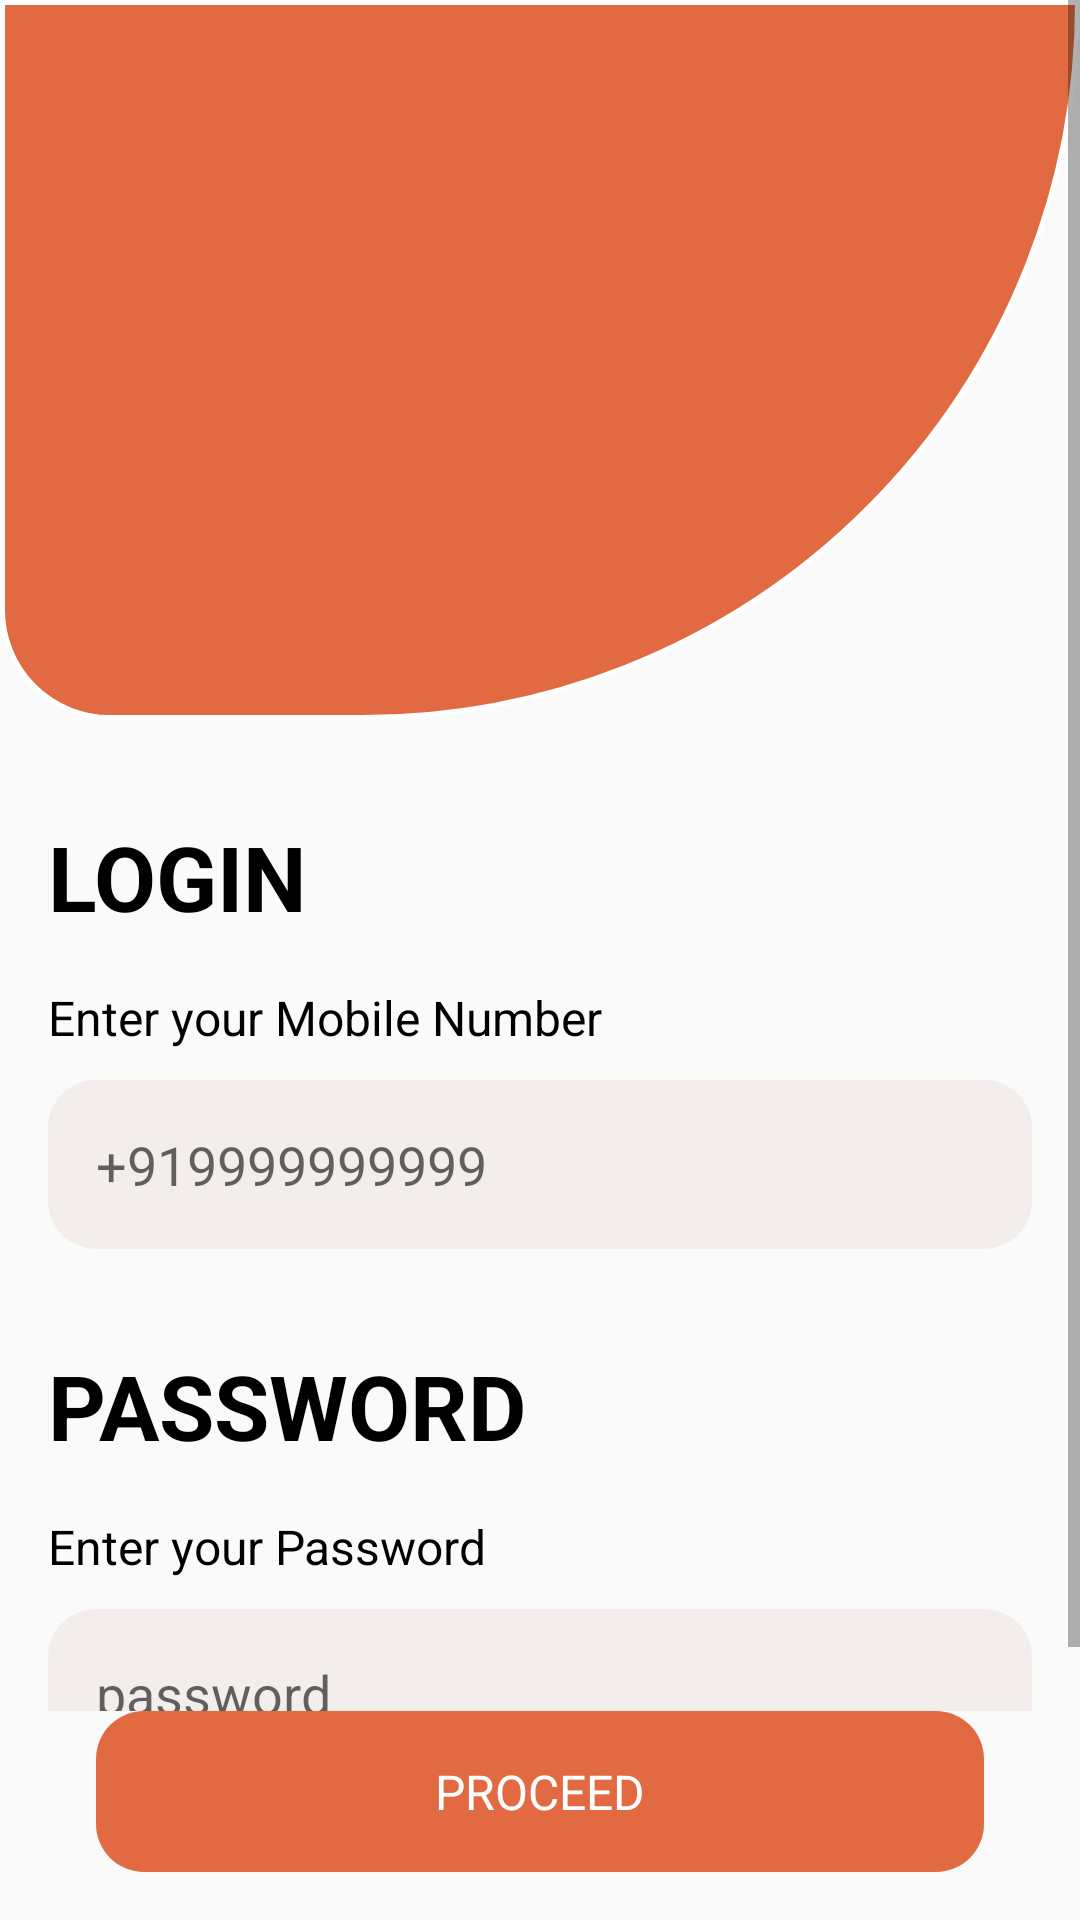

Write the Android layout XML for this screen, with the resource values it uses.
<!-- AndroidManifest.xml: application theme Theme.ProjectAssigment.NoActionBar -->
<!-- res/layout/activity_login.xml -->
<?xml version="1.0" encoding="utf-8"?>
<LinearLayout
    xmlns:android="http://schemas.android.com/apk/res/android"
    xmlns:app="http://schemas.android.com/apk/res-auto"
    xmlns:tools="http://schemas.android.com/tools"
    android:layout_width="match_parent"
    android:layout_height="match_parent"
    android:orientation="vertical"
    tools:context=".activity.LoginActivity">

    <ScrollView
        android:layout_width="match_parent"
        android:layout_height="0dp"
        android:layout_weight="1">

        <androidx.constraintlayout.widget.ConstraintLayout
            android:layout_width="match_parent"
            android:layout_height="wrap_content">

            <View
                android:id="@+id/view_top"
                android:layout_width="match_parent"
                android:layout_height="240dp"
                android:background="@drawable/wave_bg"
                app:layout_constraintEnd_toEndOf="parent"
                app:layout_constraintHorizontal_bias="0.0"
                app:layout_constraintStart_toStartOf="parent"
                app:layout_constraintTop_toTopOf="parent"/>

            <ImageView
                android:id="@+id/img"
                android:layout_width="180dp"
                android:layout_height="180dp"
                app:layout_constraintStart_toStartOf="@id/view_top"
                app:layout_constraintEnd_toEndOf="@id/view_top"
                app:layout_constraintTop_toTopOf="@id/view_top"
                app:layout_constraintBottom_toBottomOf="@id/view_top"
                android:src="@drawable/img_pickup" />

            <TextView
                android:id="@+id/tv_title"
                android:layout_width="match_parent"
                android:layout_height="wrap_content"
                android:layout_marginStart="16dp"
                android:layout_marginTop="32dp"
                android:layout_marginEnd="16dp"
                android:text="LOGIN"
                android:textColor="@color/black"
                android:textSize="30sp"
                android:textStyle="bold"
                app:layout_constraintTop_toBottomOf="@+id/view_top"
                tools:layout_editor_absoluteX="0dp" />

            <TextView
                android:id="@+id/tv_mobile"
                android:layout_width="match_parent"
                android:layout_height="wrap_content"
                android:layout_marginStart="16dp"
                android:layout_marginTop="16dp"
                android:layout_marginEnd="16dp"
                android:text="Enter your Mobile Number"
                android:textColor="@color/black"
                android:textSize="16sp"
                app:layout_constraintTop_toBottomOf="@+id/tv_title"
                tools:layout_editor_absoluteX="50dp" />

            <EditText
                android:id="@+id/et_mobile_number"
                android:layout_width="0dp"
                android:layout_height="wrap_content"
                android:layout_marginTop="10dp"
                android:background="@drawable/button_big"
                android:inputType="number"
                android:padding="16dp"
                android:hint="+919999999999"
                app:layout_constraintStart_toStartOf="@+id/tv_mobile"
                app:layout_constraintEnd_toEndOf="@id/tv_mobile"
                app:layout_constraintTop_toBottomOf="@+id/tv_mobile" />

            <TextView
                android:id="@+id/tv_password"
                android:layout_width="match_parent"
                android:layout_height="wrap_content"
                android:layout_marginStart="16dp"
                android:layout_marginTop="32dp"
                android:layout_marginEnd="16dp"
                android:text="PASSWORD"
                android:textColor="@color/black"
                android:textSize="30sp"
                android:textStyle="bold"
                app:layout_constraintTop_toBottomOf="@+id/et_mobile_number"
                tools:layout_editor_absoluteX="0dp" />

            <TextView
                android:id="@+id/tv_enter_password"
                android:layout_width="match_parent"
                android:layout_height="wrap_content"
                android:layout_marginStart="16dp"
                android:layout_marginTop="16dp"
                android:layout_marginEnd="16dp"
                android:text="Enter your Password"
                android:textColor="@color/black"
                android:textSize="16sp"
                app:layout_constraintTop_toBottomOf="@+id/tv_password"
                tools:layout_editor_absoluteX="50dp" />

            <EditText
                android:id="@+id/et_password"
                android:layout_width="0dp"
                android:layout_height="wrap_content"
                android:layout_marginTop="10dp"
                android:background="@drawable/button_big"
                android:inputType="text"
                android:padding="16dp"
                android:hint="password"
                app:layout_constraintStart_toStartOf="@+id/tv_enter_password"
                app:layout_constraintEnd_toEndOf="@id/tv_enter_password"
                app:layout_constraintTop_toBottomOf="@+id/tv_enter_password" />

            <androidx.constraintlayout.widget.Group
                android:id="@+id/group_password"
                android:layout_width="wrap_content"
                android:layout_height="wrap_content"
                android:visibility="visible"
                app:constraint_referenced_ids="et_password,tv_enter_password,tv_password"/>

            <TextView
                android:id="@+id/tv_verify_otp"
                android:layout_width="match_parent"
                android:layout_height="wrap_content"
                android:layout_marginStart="16dp"
                android:layout_marginTop="32dp"
                android:layout_marginEnd="16dp"
                android:text="VERIFY OTP"
                android:textColor="@color/black"
                android:textSize="30sp"
                android:textStyle="bold"
                app:layout_constraintStart_toStartOf="@+id/et_mobile_number"
                app:layout_constraintTop_toBottomOf="@+id/et_mobile_number" />

            <TextView
                android:id="@+id/tv_otp_number"
                android:layout_width="match_parent"
                android:layout_height="wrap_content"
                android:layout_marginStart="16dp"
                android:layout_marginTop="16dp"
                android:layout_marginEnd="16dp"
                android:text="OTP Send to 0912753232"
                android:textColor="@color/black"
                android:textSize="16sp"
                app:layout_constraintTop_toBottomOf="@+id/tv_verify_otp"
                tools:layout_editor_absoluteX="50dp" />

            <in.aabhasjindal.otptextview.OtpTextView
                android:id="@+id/otp_view"
                android:layout_width="0dp"
                android:layout_height="wrap_content"
                android:background="@drawable/button_big"
                android:textColor="@color/black"
                android:layout_marginTop="8dp"
                android:paddingStart="8dp"
                android:paddingEnd="8dp"
                app:height="40dp"
                app:width="40dp"
                app:bar_enabled="true"
                app:bar_height="2dp"
                app:length="6"
                app:otp_text_size="24dp"
                app:layout_constraintStart_toStartOf="@id/tv_otp_number"
                app:layout_constraintEnd_toEndOf="@id/tv_otp_number"
                app:layout_constraintTop_toBottomOf="@+id/tv_otp_number"
                tools:ignore="RtlSymmetry" />

            <TextView
                android:id="@+id/tv_change_mobile"
                android:layout_width="0dp"
                android:layout_height="wrap_content"
                android:layout_marginStart="16dp"
                android:text="Change Mobile Number"
                android:textSize="12sp"
                android:textColor="#E26a43"
                app:layout_constraintTop_toBottomOf="@+id/otp_view"
                app:layout_constraintStart_toStartOf="@+id/otp_view"/>

            <TextView
                android:id="@+id/tv_auto_detect_otp"
                android:layout_width="0dp"
                android:layout_height="wrap_content"
                android:layout_marginEnd="16dp"
                android:text="@string/auto_detect_in_00_00_resend"
                android:textSize="12sp"
                app:layout_constraintTop_toBottomOf="@+id/otp_view"
                app:layout_constraintEnd_toEndOf="@+id/otp_view"/>\

            <androidx.constraintlayout.widget.Group
                android:id="@+id/group_otp"
                android:layout_width="wrap_content"
                android:layout_height="wrap_content"
                android:visibility="gone"
                app:constraint_referenced_ids="tv_auto_detect_otp, tv_change_mobile, tv_otp_number, tv_verify_otp, otp_view"/>



        </androidx.constraintlayout.widget.ConstraintLayout>
    </ScrollView>
    <TextView
        android:id="@+id/btn_proceed"
        android:layout_width="match_parent"
        android:layout_height="wrap_content"
        android:background="@drawable/button_bg"
        android:padding="16dp"
        android:layout_marginStart="32dp"
        android:layout_marginEnd="32dp"
        android:text="PROCEED"
        android:gravity="center"
        android:textColor="@color/white"
        android:textSize="16sp"
        android:layout_marginBottom="16dp" />
</LinearLayout>
<!-- resources referenced by this layout -->
<resources>
  <!-- drawable button_bg (drawable) -->
  <?xml version="1.0" encoding="utf-8"?>
  <shape xmlns:tools="http://schemas.android.com/tools"
      xmlns:android="http://schemas.android.com/apk/res/android"
      tools:ignore="ExtraText">
      android:shape="rectangle">
      <solid android:color="#E26a43"/>
      <corners android:radius="16dp"/>
  
  </shape>
  <!-- drawable button_big (drawable-v24) -->
  <?xml version="1.0" encoding="utf-8"?>
  <shape xmlns:tools="http://schemas.android.com/tools"
      xmlns:android="http://schemas.android.com/apk/res/android"
      tools:ignore="ExtraText">
      android:shape="rectangle">
      <solid android:color="#F3eeec"/>
      <corners android:radius="16dp"/>
  
  </shape>
  <!-- drawable wave_bg (drawable-v24) -->
  <shape xmlns:android="http://schemas.android.com/apk/res/android"
      android:shape="rectangle">
      <stroke
          android:width="1.5dp"
          android:color="@color/white" />
      <corners
          android:bottomLeftRadius="150dp"
          android:bottomRightRadius="1000dp"
          android:topLeftRadius="0dp"
          android:topRightRadius="0dp" />
      <padding
          android:bottom="0dp"
          android:left="0dp"
          android:right="0dp"
          android:top="0dp" />
  
      <solid android:color="#E26a43"
          />
  </shape>
  <string name="auto_detect_in_00_00_resend">Auto-detect in 00:00 <font color="#E26a43">RESEND</font></string>
  <style name="Theme.ProjectAssigment.NoActionBar" parent="Theme.AppCompat.DayNight.NoActionBar">
          <item name="windowNoTitle">true</item>
          <item name="windowActionBar">false</item>
          <item name="android:windowFullscreen">true</item>
          <item name="android:windowContentOverlay">@null</item>
      </style>
  <!-- not gathered from this repository: default colours our renderer supplied (Android Studio template values) -->
  <color name="black">#FF000000</color>
  <color name="white">#FFFFFFFF</color>
</resources>
